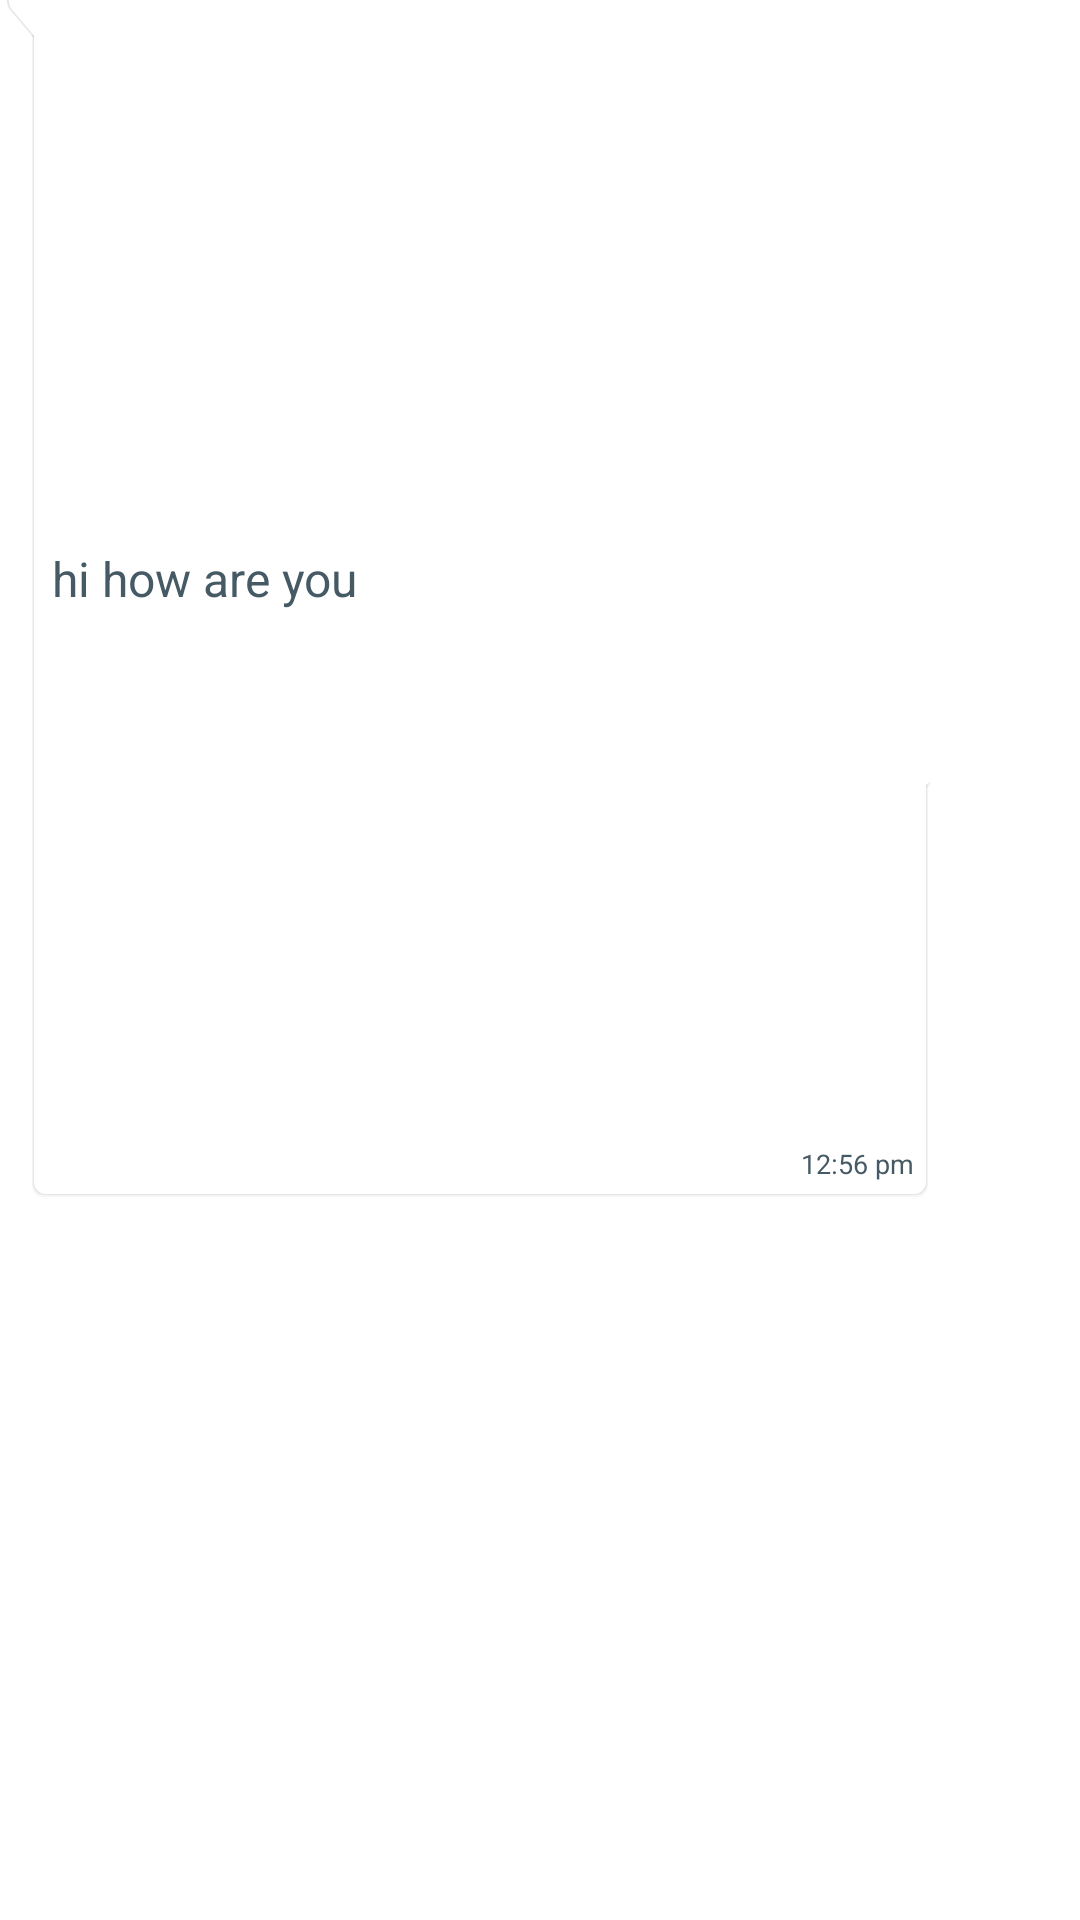

Reconstruct the res/layout file that produces this screen, plus the resources it refers to.
<!-- AndroidManifest.xml: application theme Theme.KothaBarta -->
<!-- res/layout/sample_receiver_chat.xml -->
<?xml version="1.0" encoding="utf-8"?>
<androidx.constraintlayout.widget.ConstraintLayout xmlns:android="http://schemas.android.com/apk/res/android"
    android:layout_width="wrap_content"
    android:layout_height="wrap_content"
    xmlns:app="http://schemas.android.com/apk/res-auto"
    android:layout_marginStart="5dp"
    android:layout_marginTop="4dp"
    android:layout_marginEnd="7dp"
    android:background="@drawable/sample_receiver"
    android:maxHeight="400dp"
    android:minHeight="40dp"
    android:minWidth="70dp"
    android:maxWidth="310dp">

    <TextView
        android:id="@+id/receiverText"
        android:layout_width="wrap_content"
        android:layout_height="wrap_content"
        android:layout_marginTop="4dp"
        android:paddingRight="4dp"
        android:maxWidth="270dp"
        android:text="@string/textview"
        android:textColor="#455a64"
        android:textSize="16sp"
        android:autoSizeTextType="uniform"
        app:layout_constraintBottom_toTopOf="@+id/receiverTime"
        app:layout_constraintStart_toStartOf="@id/guideline2"
        app:layout_constraintTop_toTopOf="parent" />

    <TextView
        android:id="@+id/receiverTime"
        android:layout_width="wrap_content"
        android:layout_height="wrap_content"
        android:layout_marginEnd="4dp"
        android:layout_marginBottom="4dp"
        android:text="@string/_12_56_pm"
        android:textSize="9sp"
        android:textColor="#455a64"
        app:layout_constraintBottom_toBottomOf="parent"
        app:layout_constraintEnd_toEndOf="parent" />

    <androidx.constraintlayout.widget.Guideline
        android:id="@+id/guideline2"
        android:layout_width="wrap_content"
        android:layout_height="wrap_content"
        android:orientation="vertical"
        app:layout_constraintGuide_begin="16dp" />


</androidx.constraintlayout.widget.ConstraintLayout>
<!-- resources referenced by this layout -->
<resources>
  <!-- drawable sample_receiver: vector/xml drawable (drawable, 3068 chars, omitted) -->
  <string name="_12_56_pm">12:56 pm</string>
  <string name="textview">hi how are you</string>
  <style name="Theme.KothaBarta" parent="Theme.MaterialComponents.DayNight.DarkActionBar">
          
          <item name="colorPrimary">#2b3b4e</item>
          <item name="colorPrimaryVariant">#5e768b</item>
          <item name="colorOnPrimary">@color/white</item>
          
          <item name="colorSecondary">@color/teal_200</item>
          <item name="colorSecondaryVariant">@color/teal_700</item>
          <item name="colorOnSecondary">@color/black</item>
          
          <item name="android:statusBarColor">?attr/colorPrimaryVariant</item>
          
      </style>
  <color name="white">#FFFFFFFF</color>
  <color name="teal_200">#FF03DAC5</color>
  <color name="teal_700">#FF018786</color>
  <color name="black">#FF000000</color>
</resources>
